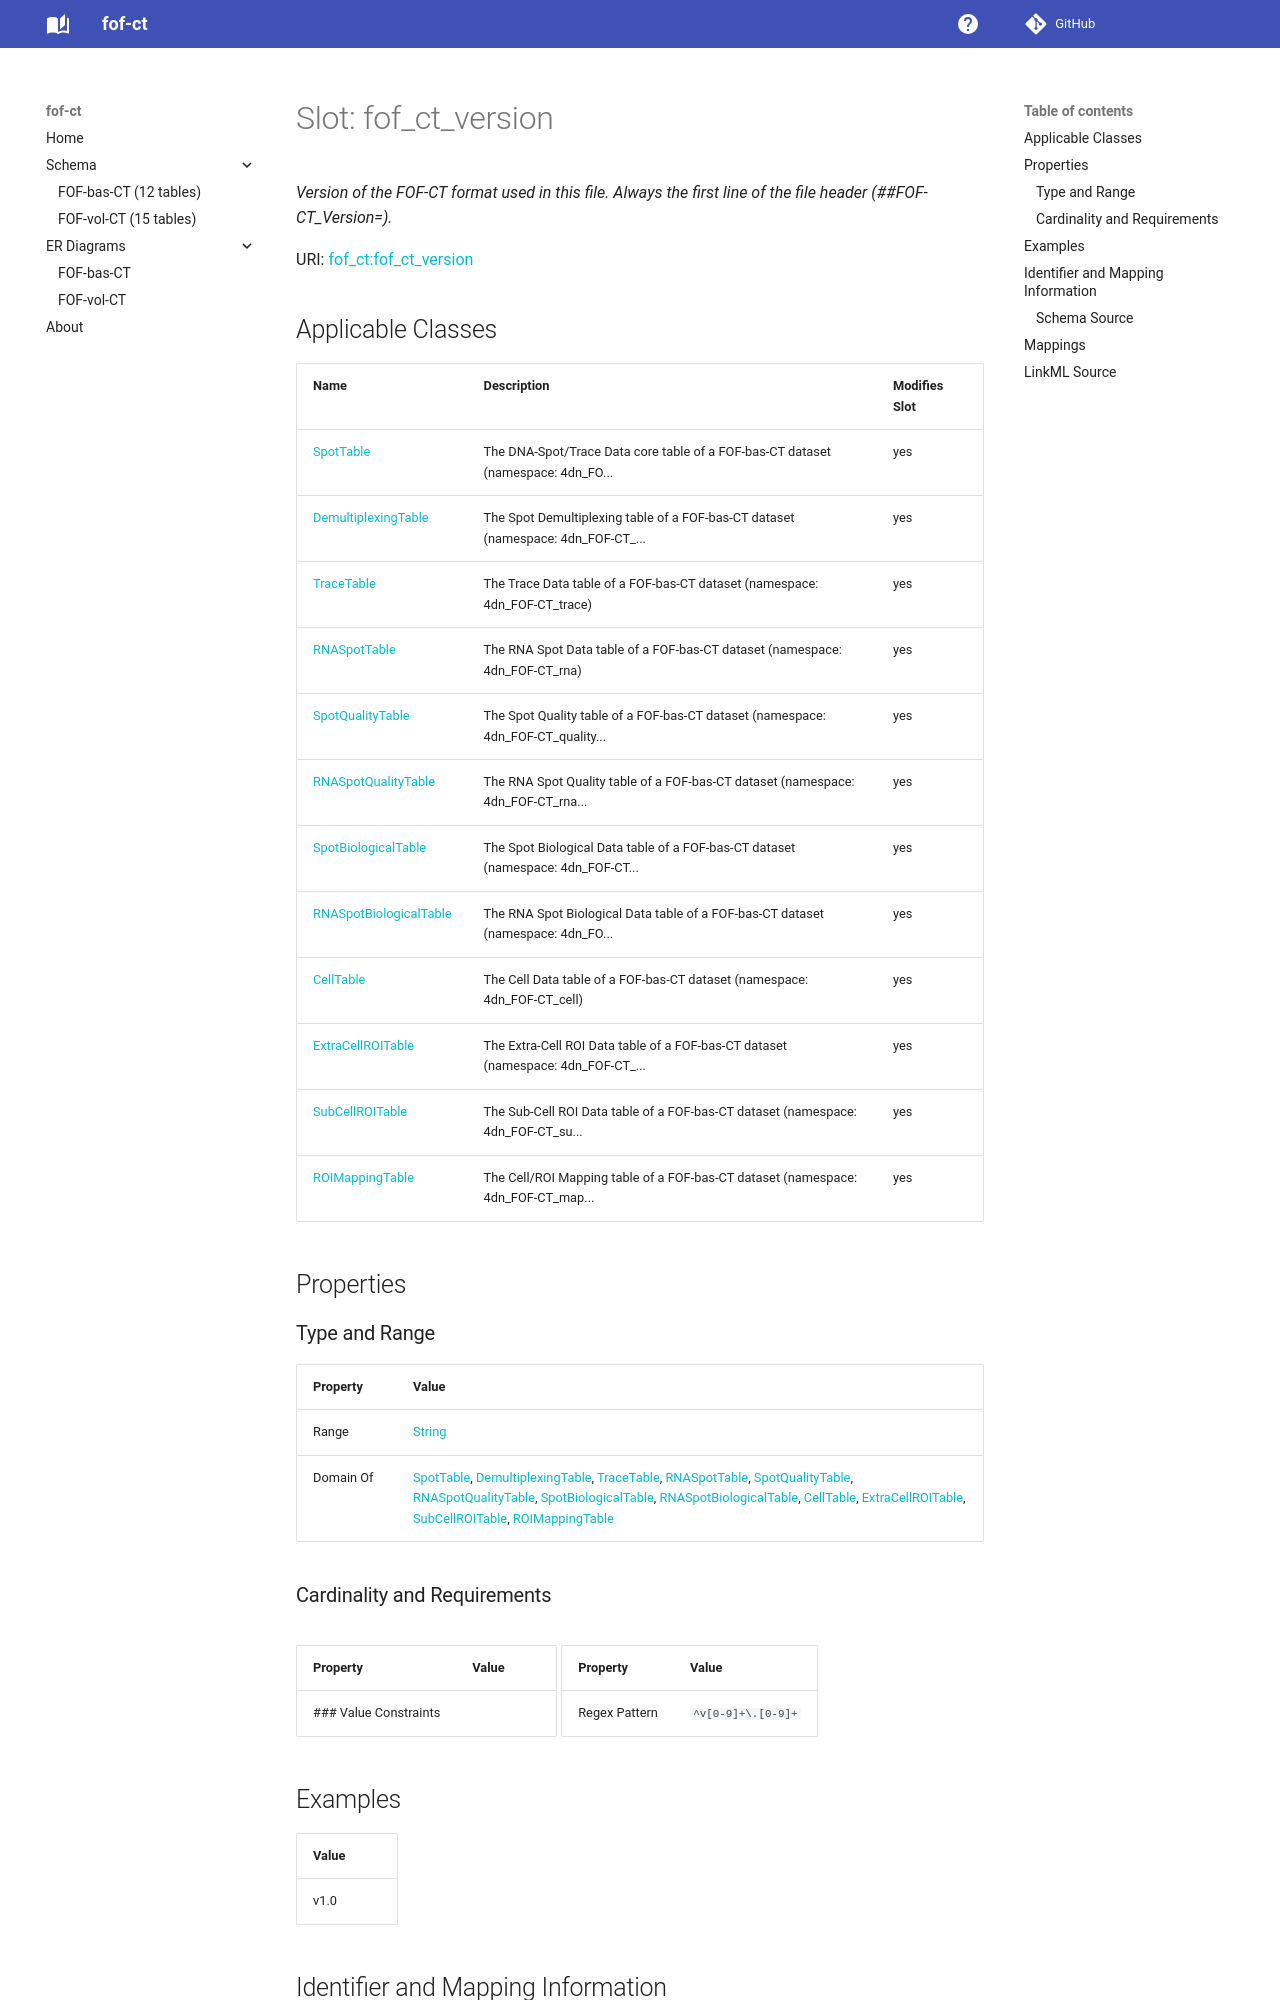

repository: strambc/fof-ct-linkml · page: bas/fof_ct_version/index.html · generator: mkdocs

---
search:
  boost: 5.0
---

# Slot: fof_ct_version 


_Version of the FOF-CT format used in this file. Always the first line of the file header (##FOF-CT_Version=)._



<div data-search-exclude markdown="1">



URI: [fof_ct:fof_ct_version](https://w3id.org/fof-ct/fof_ct_version)
<!-- no inheritance hierarchy -->





## Applicable Classes

| Name | Description | Modifies Slot |
| --- | --- | --- |
| [SpotTable](SpotTable.md) | The DNA-Spot/Trace Data core table of a FOF-bas-CT dataset (namespace: 4dn_FO... |  yes  |
| [DemultiplexingTable](DemultiplexingTable.md) | The Spot Demultiplexing table of a FOF-bas-CT dataset (namespace: 4dn_FOF-CT_... |  yes  |
| [TraceTable](TraceTable.md) | The Trace Data table of a FOF-bas-CT dataset (namespace: 4dn_FOF-CT_trace) |  yes  |
| [RNASpotTable](RNASpotTable.md) | The RNA Spot Data table of a FOF-bas-CT dataset (namespace: 4dn_FOF-CT_rna) |  yes  |
| [SpotQualityTable](SpotQualityTable.md) | The Spot Quality table of a FOF-bas-CT dataset (namespace: 4dn_FOF-CT_quality... |  yes  |
| [RNASpotQualityTable](RNASpotQualityTable.md) | The RNA Spot Quality table of a FOF-bas-CT dataset (namespace: 4dn_FOF-CT_rna... |  yes  |
| [SpotBiologicalTable](SpotBiologicalTable.md) | The Spot Biological Data table of a FOF-bas-CT dataset (namespace: 4dn_FOF-CT... |  yes  |
| [RNASpotBiologicalTable](RNASpotBiologicalTable.md) | The RNA Spot Biological Data table of a FOF-bas-CT dataset (namespace: 4dn_FO... |  yes  |
| [CellTable](CellTable.md) | The Cell Data table of a FOF-bas-CT dataset (namespace: 4dn_FOF-CT_cell) |  yes  |
| [ExtraCellROITable](ExtraCellROITable.md) | The Extra-Cell ROI Data table of a FOF-bas-CT dataset (namespace: 4dn_FOF-CT_... |  yes  |
| [SubCellROITable](SubCellROITable.md) | The Sub-Cell ROI Data table of a FOF-bas-CT dataset (namespace: 4dn_FOF-CT_su... |  yes  |
| [ROIMappingTable](ROIMappingTable.md) | The Cell/ROI Mapping table of a FOF-bas-CT dataset (namespace: 4dn_FOF-CT_map... |  yes  |






## Properties

### Type and Range

| Property | Value |
| --- | --- |
| Range | [String](String.md) |
| Domain Of | [SpotTable](SpotTable.md), [DemultiplexingTable](DemultiplexingTable.md), [TraceTable](TraceTable.md), [RNASpotTable](RNASpotTable.md), [SpotQualityTable](SpotQualityTable.md), [RNASpotQualityTable](RNASpotQualityTable.md), [SpotBiologicalTable](SpotBiologicalTable.md), [RNASpotBiologicalTable](RNASpotBiologicalTable.md), [CellTable](CellTable.md), [ExtraCellROITable](ExtraCellROITable.md), [SubCellROITable](SubCellROITable.md), [ROIMappingTable](ROIMappingTable.md) |

### Cardinality and Requirements

| Property | Value |
| --- | --- |
### Value Constraints

| Property | Value |
| --- | --- |
| Regex Pattern | `^v[0-9]+\.[0-9]+` |











## Examples

| Value |
| --- |
| v1.0 |



## Identifier and Mapping Information
